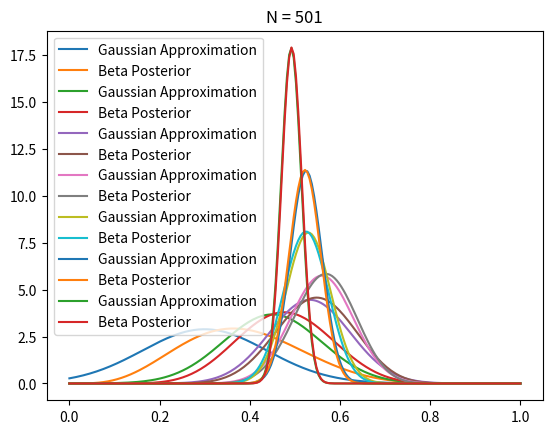

This figure's Python source:
import matplotlib.pyplot as plt
import numpy as np
from scipy.stats import beta, norm

T = 501  # number of coin tosses
true_ctr = 0.5
a, b = 1, 1  # beta priors
plot_indices = (10, 20, 30, 50, 100, 200, 500)
data = np.empty(T)
for i in range(T):
    x = 1 if np.random.random() < true_ctr else 0
    data[i] = x

    # update a and b
    a += x
    b += 1 - x

    if i in plot_indices:
        # maximum likelihood estimate of ctr
        p = data[:i].mean()
        n = i + 1  # number of samples collected so far
        std = np.sqrt(p * (1 - p) / n)

        # gaussian
        x = np.linspace(0, 1, 200)
        g = norm.pdf(x, loc=p, scale=std)
        plt.plot(x, g, label='Gaussian Approximation')

        # beta
        posterior = beta.pdf(x, a=a, b=b)
        plt.plot(x, posterior, label='Beta Posterior')
        plt.legend()
        plt.title("N = %s" % n)
        plt.show()
